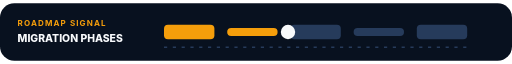
t = 0.00 s
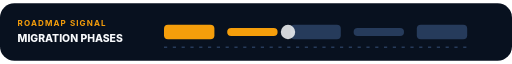
t = 0.50 s
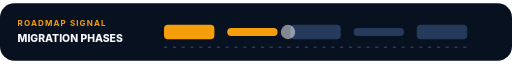
t = 1.50 s
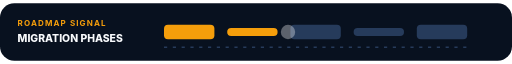
t = 2.00 s
t = 2.50 s: frame unchanged from t = 1.50 s, image omitted
t = 3.50 s: frame unchanged from t = 0.50 s, image omitted

The animated SVG that drew these frames (rendered in a browser with its animation timeline set to each time). Animation: 1 SMIL element (animate=1); one cycle of 4.00 s, repeats indefinitely.

<svg xmlns="http://www.w3.org/2000/svg" viewBox="0 0 640 72" role="img" aria-labelledby="progress_bar_migration_phasesTitle progress_bar_migration_phasesDesc">
  <title id="progress_bar_migration_phasesTitle">Progress Bar Migration Phases</title>
  <desc id="progress_bar_migration_phasesDesc">A README migration section explaining progress bar migration phases. Progress Bar Migration Phases as a unquantified stage path. All labels and groups are editable. A subtle four-second loop preserves a complete first frame.</desc>
  <rect id="progress_bar_migration_phasesBackground" data-edit-id="background" data-edit-label="Background" data-edit-lock="true" width="640" height="72" rx="18" fill="#08111f"/><g id="progress_bar_migration_phasesLabel" data-edit-id="label" data-edit-label="Progress label"><text x="22" y="29" font-family="Inter,ui-sans-serif,system-ui,sans-serif" font-size="10" font-weight="700" letter-spacing="1.4" fill="#f59e0b">ROADMAP SIGNAL</text><text x="22" y="49" font-family="Inter,ui-sans-serif,system-ui,sans-serif" font-size="13" font-weight="800" fill="#f8fafc">MIGRATION PHASES</text></g><g id="progress_bar_migration_phasesTrack" data-edit-id="track" data-edit-label="Editable progress stages"><rect x="205" y="27" width="63" height="18" rx="5" fill="#f59e0b"/><rect x="284" y="31" width="63" height="10" rx="5" fill="#f59e0b"/><rect x="363" y="27" width="63" height="18" rx="5" fill="#263b5b"/><rect x="442" y="31" width="63" height="10" rx="5" fill="#263b5b"/><rect x="521" y="27" width="63" height="18" rx="5" fill="#263b5b"/><path d="M205 55H584" stroke="#263b5b" stroke-width="2" stroke-dasharray="4 7"/></g><circle id="progress_bar_migration_phasesMarker" data-edit-id="motion" data-edit-label="Active marker" cx="360" cy="36" r="9" fill="#f8fafc"><animate id="progress_bar_migration_phasesMotion" attributeName="opacity" values="1;.35;1" dur="4s" repeatCount="indefinite"/></circle>
</svg>
